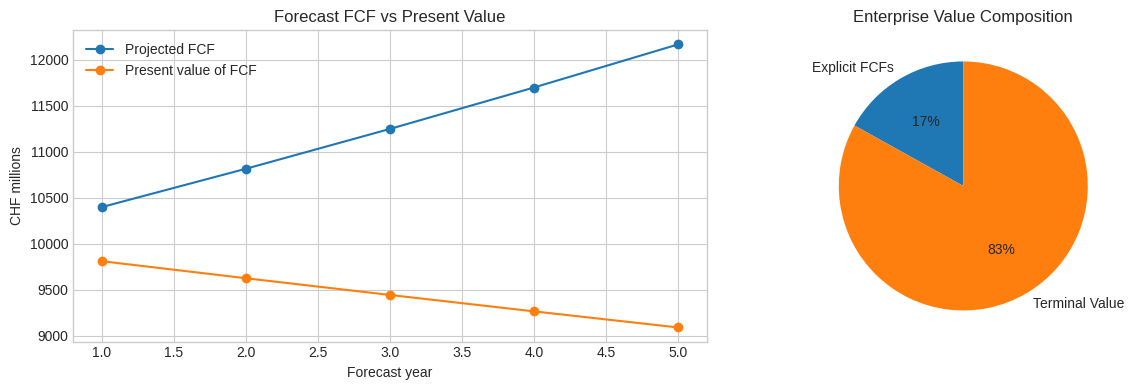
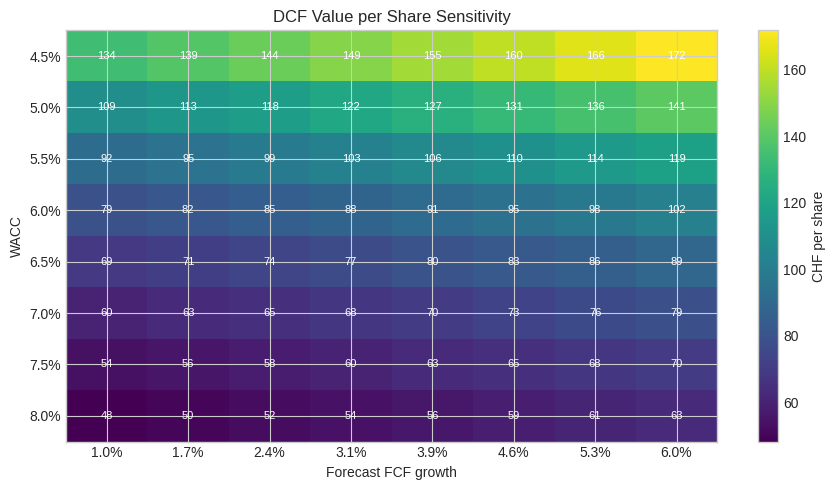

Source code (Python) for these figures, in order:
import numpy as np
import pandas as pd
import matplotlib.pyplot as plt

plt.style.use("seaborn-v0_8-whitegrid")


def project_fcf(fcf0, growth, years):
    """Project free cash flow at a constant annual growth rate."""
    return np.array([fcf0 * (1 + growth) ** t for t in range(1, years + 1)])


def terminal_value(fcf_last, terminal_growth, discount_rate):
    if discount_rate <= terminal_growth:
        raise ValueError("Discount rate must be greater than terminal growth.")
    return fcf_last * (1 + terminal_growth) / (discount_rate - terminal_growth)


def dcf_model(fcf0, forecast_growth, discount_rate, terminal_growth, years, net_debt=0, shares_outstanding=1):
    fcfs = project_fcf(fcf0, forecast_growth, years)
    discount_factors = np.array([(1 + discount_rate) ** t for t in range(1, years + 1)])
    pv_fcfs = fcfs / discount_factors

    tv = terminal_value(fcfs[-1], terminal_growth, discount_rate)
    pv_terminal_value = tv / ((1 + discount_rate) ** years)
    enterprise_value = pv_fcfs.sum() + pv_terminal_value
    equity_value = enterprise_value - net_debt
    value_per_share = equity_value / shares_outstanding

    forecast = pd.DataFrame({
        "year": np.arange(1, years + 1),
        "fcf": fcfs,
        "discount_factor": discount_factors,
        "pv_fcf": pv_fcfs,
    })

    summary = {
        "pv_explicit_fcfs": pv_fcfs.sum(),
        "terminal_value": tv,
        "pv_terminal_value": pv_terminal_value,
        "enterprise_value": enterprise_value,
        "net_debt": net_debt,
        "equity_value": equity_value,
        "value_per_share": value_per_share,
        "terminal_value_share_of_ev": pv_terminal_value / enterprise_value,
    }

    return forecast, summary

assumptions = {
    "fcf0": 10_000,
    "forecast_growth": 0.04,
    "discount_rate": 0.06,
    "terminal_growth": 0.02,
    "years": 5,
    "net_debt": 35_000,
    "shares_outstanding": 2_650,
}

forecast, summary = dcf_model(**assumptions)

forecast

summary_table = pd.Series(summary).to_frame("value")
summary_table.loc[[
    "pv_explicit_fcfs",
    "pv_terminal_value",
    "enterprise_value",
    "net_debt",
    "equity_value",
    "value_per_share",
    "terminal_value_share_of_ev",
]]

fig, axes = plt.subplots(1, 2, figsize=(13, 4))

forecast.plot(x="year", y=["fcf", "pv_fcf"], marker="o", ax=axes[0])
axes[0].set_title("Forecast FCF vs Present Value")
axes[0].set_xlabel("Forecast year")
axes[0].set_ylabel("CHF millions")
axes[0].legend(["Projected FCF", "Present value of FCF"])

value_split = pd.Series({
    "Explicit FCFs": summary["pv_explicit_fcfs"],
    "Terminal Value": summary["pv_terminal_value"],
})
axes[1].pie(value_split, labels=value_split.index, autopct="%1.0f%%", startangle=90)
axes[1].set_title("Enterprise Value Composition")

plt.tight_layout()
plt.show()

wacc_values = np.linspace(0.045, 0.08, 8)
forecast_growth_values = np.linspace(0.01, 0.06, 8)

sensitivity = pd.DataFrame(index=wacc_values, columns=forecast_growth_values, dtype=float)

for wacc in wacc_values:
    for growth in forecast_growth_values:
        _, case_summary = dcf_model(
            fcf0=assumptions["fcf0"],
            forecast_growth=growth,
            discount_rate=wacc,
            terminal_growth=assumptions["terminal_growth"],
            years=assumptions["years"],
            net_debt=assumptions["net_debt"],
            shares_outstanding=assumptions["shares_outstanding"],
        )
        sensitivity.loc[wacc, growth] = case_summary["value_per_share"]

sensitivity.round(2)

fig, ax = plt.subplots(figsize=(9, 5))
image = ax.imshow(sensitivity.values, aspect="auto", cmap="viridis")

ax.set_xticks(range(len(forecast_growth_values)))
ax.set_xticklabels([f"{g:.1%}" for g in forecast_growth_values])
ax.set_yticks(range(len(wacc_values)))
ax.set_yticklabels([f"{w:.1%}" for w in wacc_values])
ax.set_xlabel("Forecast FCF growth")
ax.set_ylabel("WACC")
ax.set_title("DCF Value per Share Sensitivity")

for row in range(sensitivity.shape[0]):
    for col in range(sensitivity.shape[1]):
        ax.text(col, row, f"{sensitivity.values[row, col]:.0f}", ha="center", va="center", color="white", fontsize=8)

fig.colorbar(image, ax=ax, label="CHF per share")
plt.tight_layout()
plt.show()

base_value = summary["value_per_share"]
low_case = sensitivity.min().min()
high_case = sensitivity.max().max()
terminal_weight = summary["terminal_value_share_of_ev"]

print(f"Base value per share: CHF {base_value:,.2f}")
print(f"Sensitivity range: CHF {low_case:,.2f} to CHF {high_case:,.2f}")
print(f"Terminal value share of enterprise value: {terminal_weight:.1%}")
